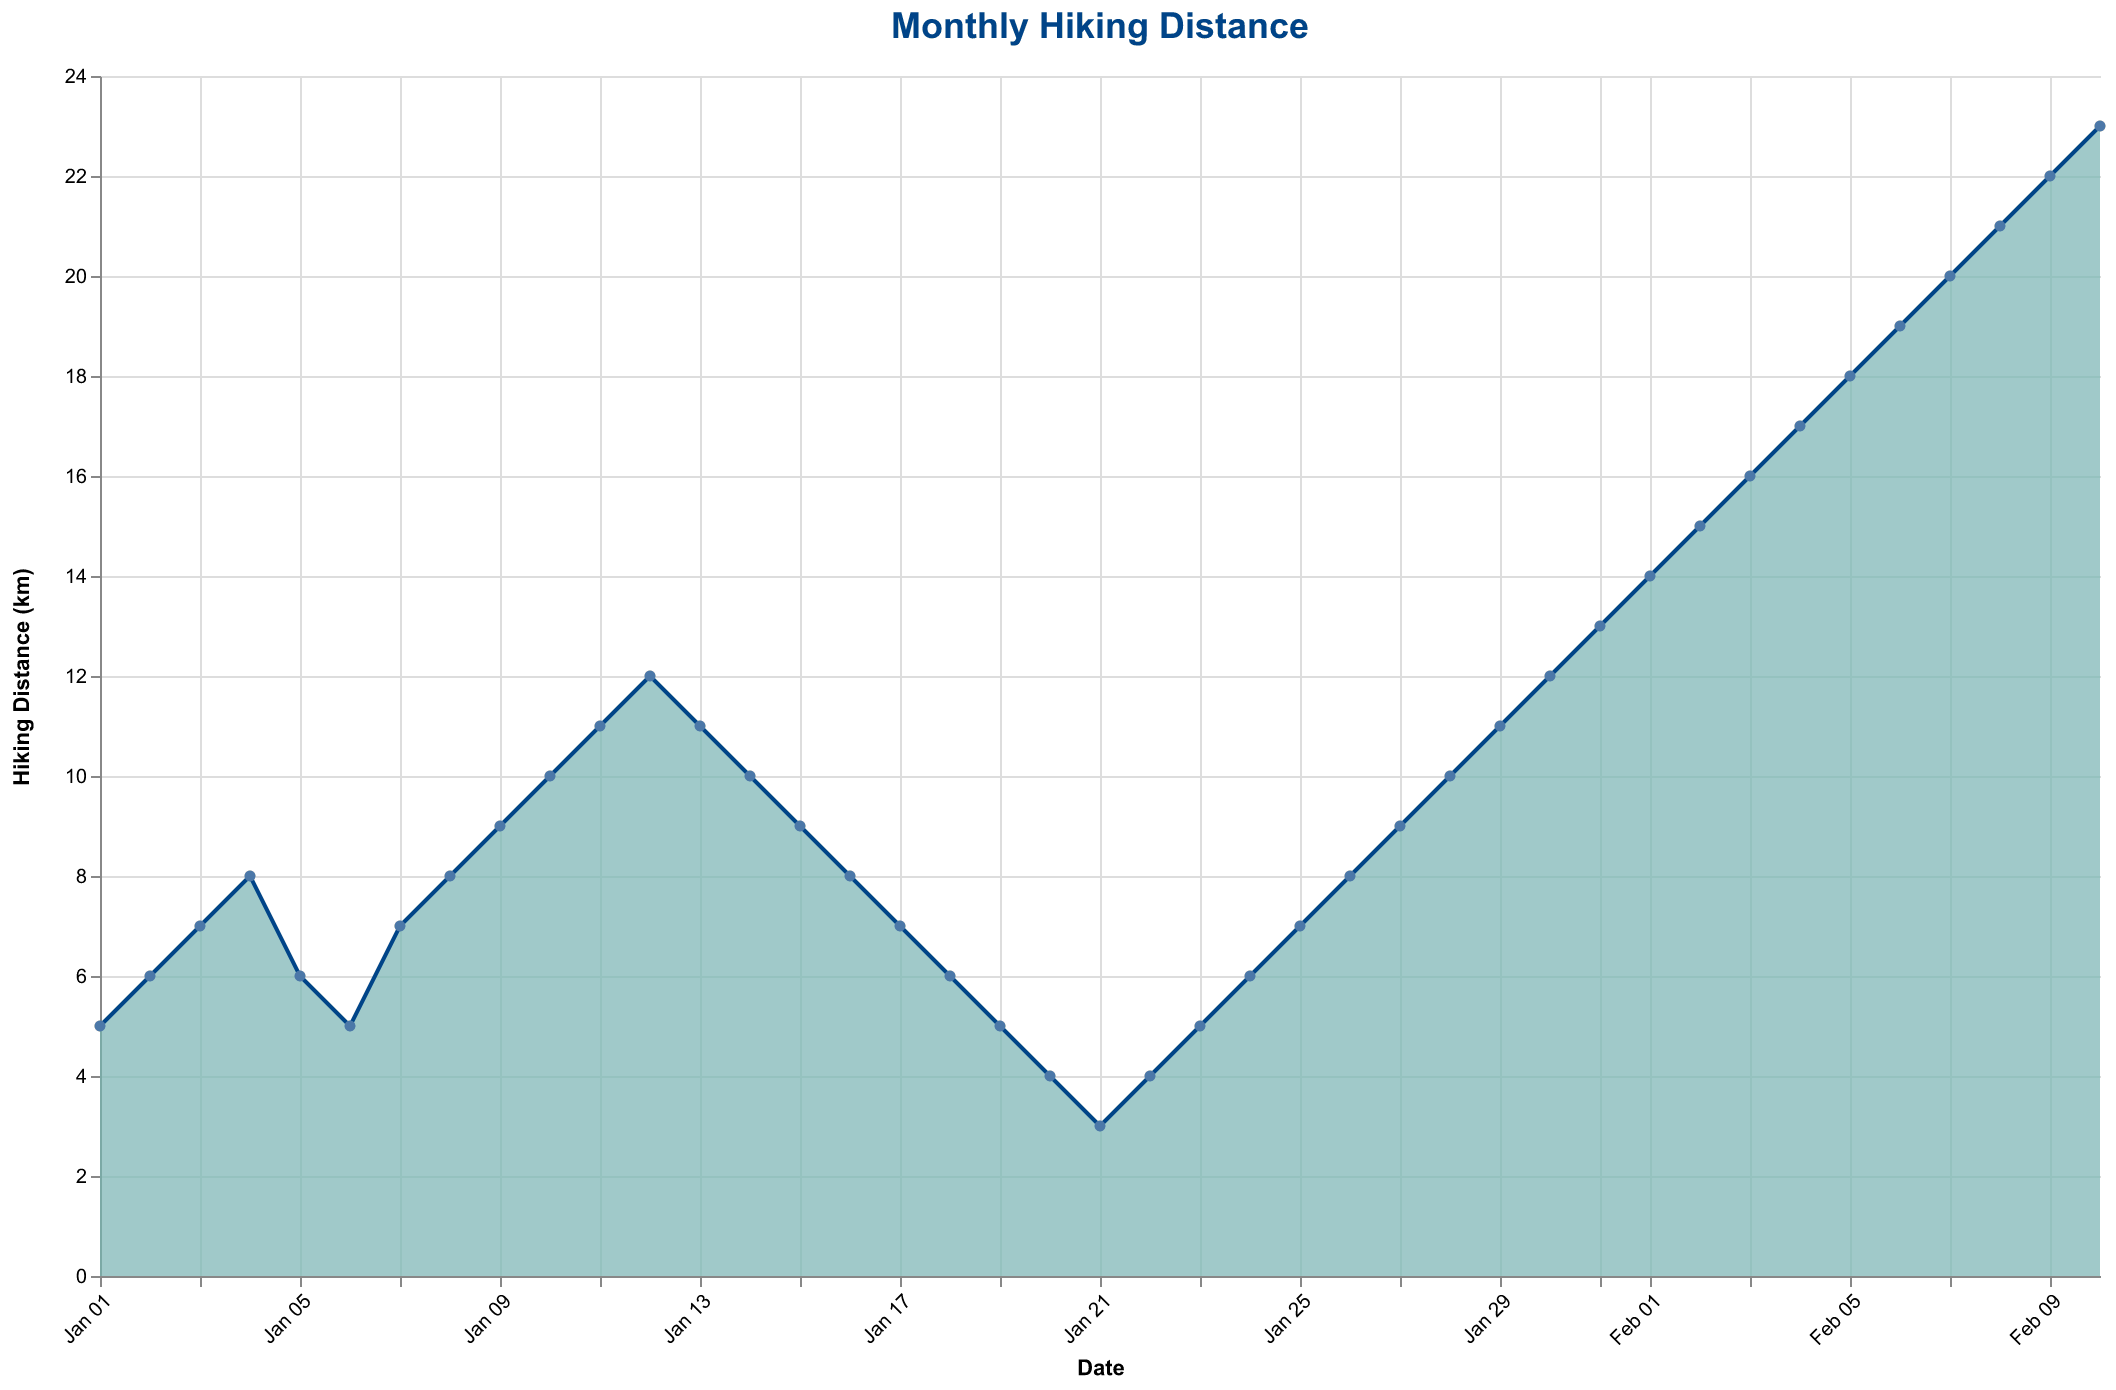

Data behind this chart, as committed beside it:
Date, Distance
2022-01-01, 5
2022-01-02, 6
2022-01-03, 7
2022-01-04, 8
2022-01-05, 6
2022-01-06, 5
2022-01-07, 7
2022-01-08, 8
2022-01-09, 9
2022-01-10, 10
2022-01-11, 11
2022-01-12, 12
2022-01-13, 11
2022-01-14, 10
2022-01-15, 9
2022-01-16, 8
2022-01-17, 7
2022-01-18, 6
2022-01-19, 5
2022-01-20, 4
2022-01-21, 3
2022-01-22, 4
2022-01-23, 5
2022-01-24, 6
2022-01-25, 7
2022-01-26, 8
2022-01-27, 9
2022-01-28, 10
2022-01-29, 11
2022-01-30, 12
2022-01-31, 13
2022-02-01, 14
2022-02-02, 15
2022-02-03, 16
2022-02-04, 17
2022-02-05, 18
2022-02-06, 19
2022-02-07, 20
2022-02-08, 21
2022-02-09, 22
2022-02-10, 23
